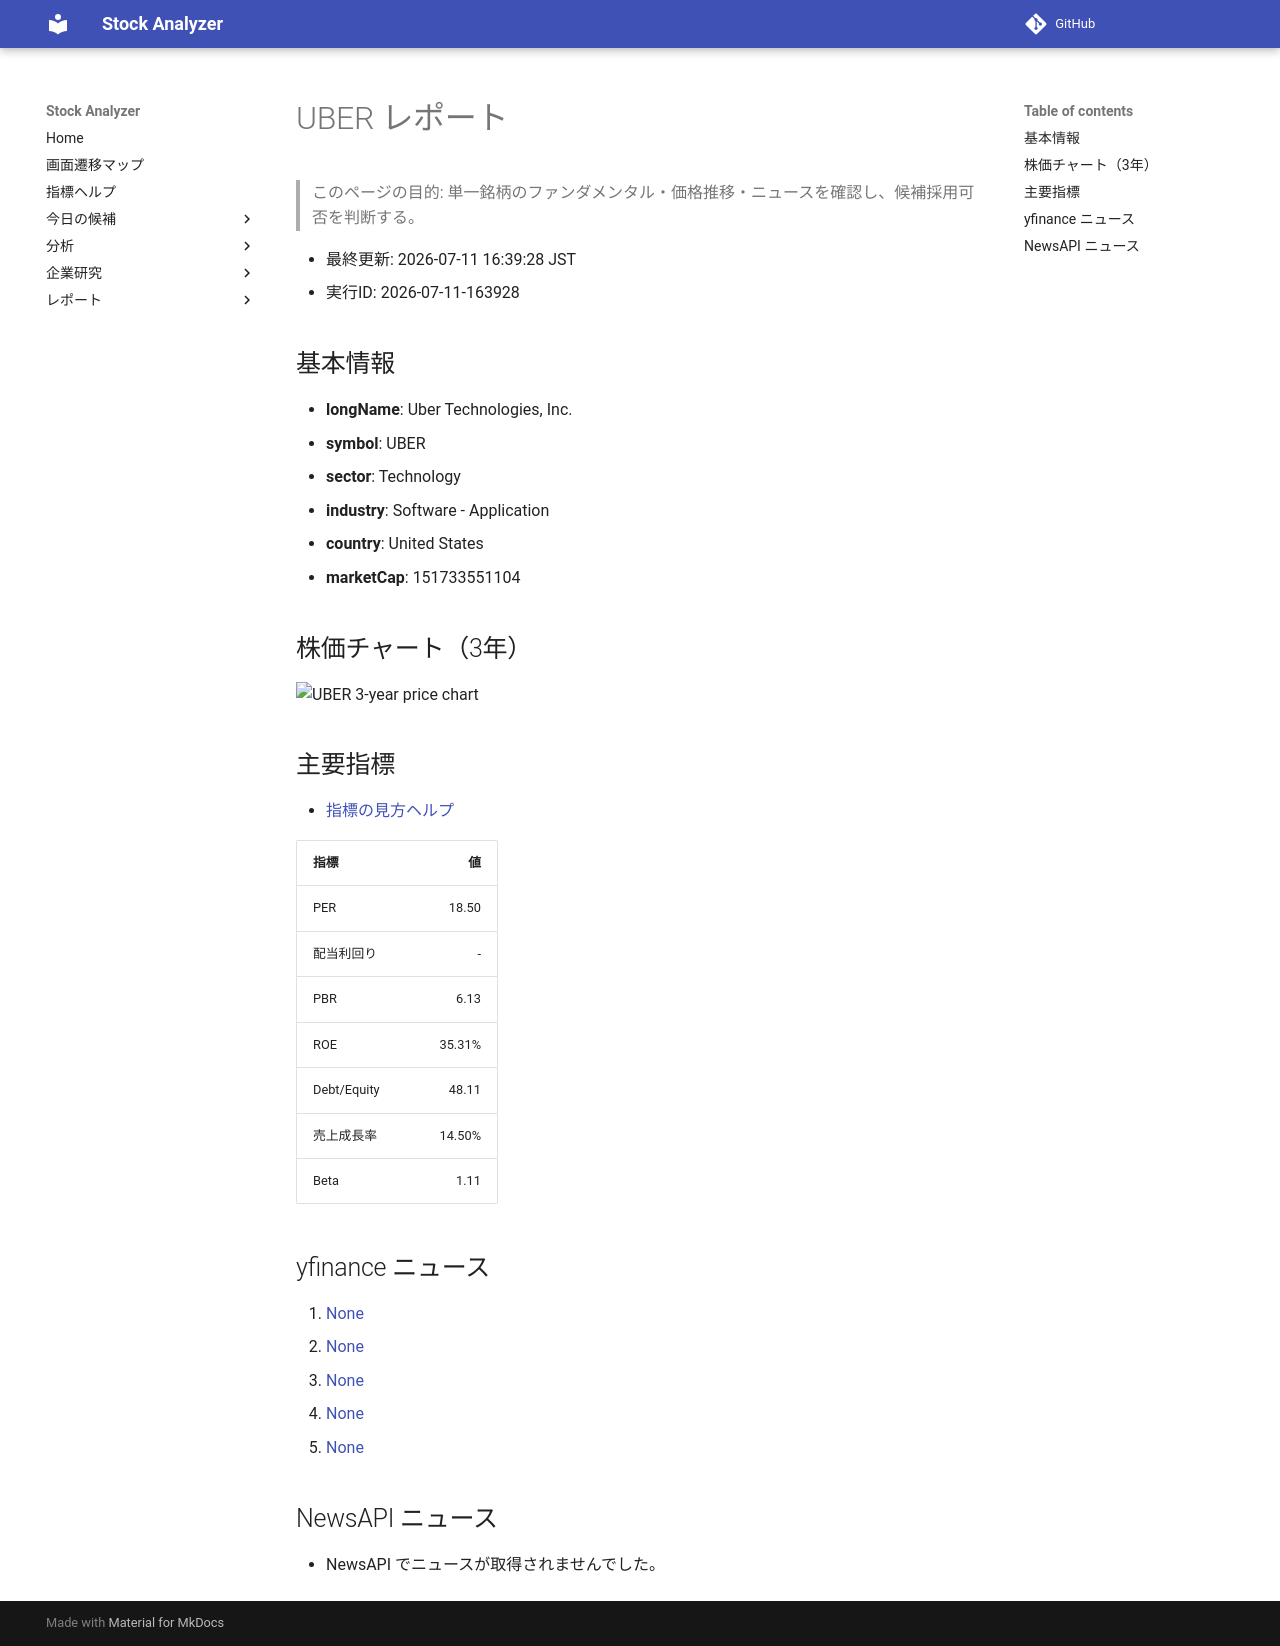

repository: Yumi-note/Making-APP · page: reports/2026-07-11/163928/UBER/index.html · generator: mkdocs

# UBER レポート

> このページの目的: 単一銘柄のファンダメンタル・価格推移・ニュースを確認し、候補採用可否を判断する。

- 最終更新: 2026-07-11 16:39:28 JST
- 実行ID: 2026-07-11-163928

## 基本情報

- **longName**: Uber Technologies, Inc.
- **symbol**: UBER
- **sector**: Technology
- **industry**: Software - Application
- **country**: United States
- **marketCap**: 151733551104

## 株価チャート（3年）

![UBER 3-year price chart](UBER_3y.png)

## 主要指標

- [指標の見方ヘルプ](../../../../indicators.md)

| 指標 | 値 |
|---|---:|
| PER | 18.50 |
| 配当利回り | - |
| PBR | 6.13 |
| ROE | 35.31% |
| Debt/Equity | 48.11 |
| 売上成長率 | 14.50% |
| Beta | 1.11 |

## yfinance ニュース

1. [None](None)
2. [None](None)
3. [None](None)
4. [None](None)
5. [None](None)

## NewsAPI ニュース

- NewsAPI でニュースが取得されませんでした。
